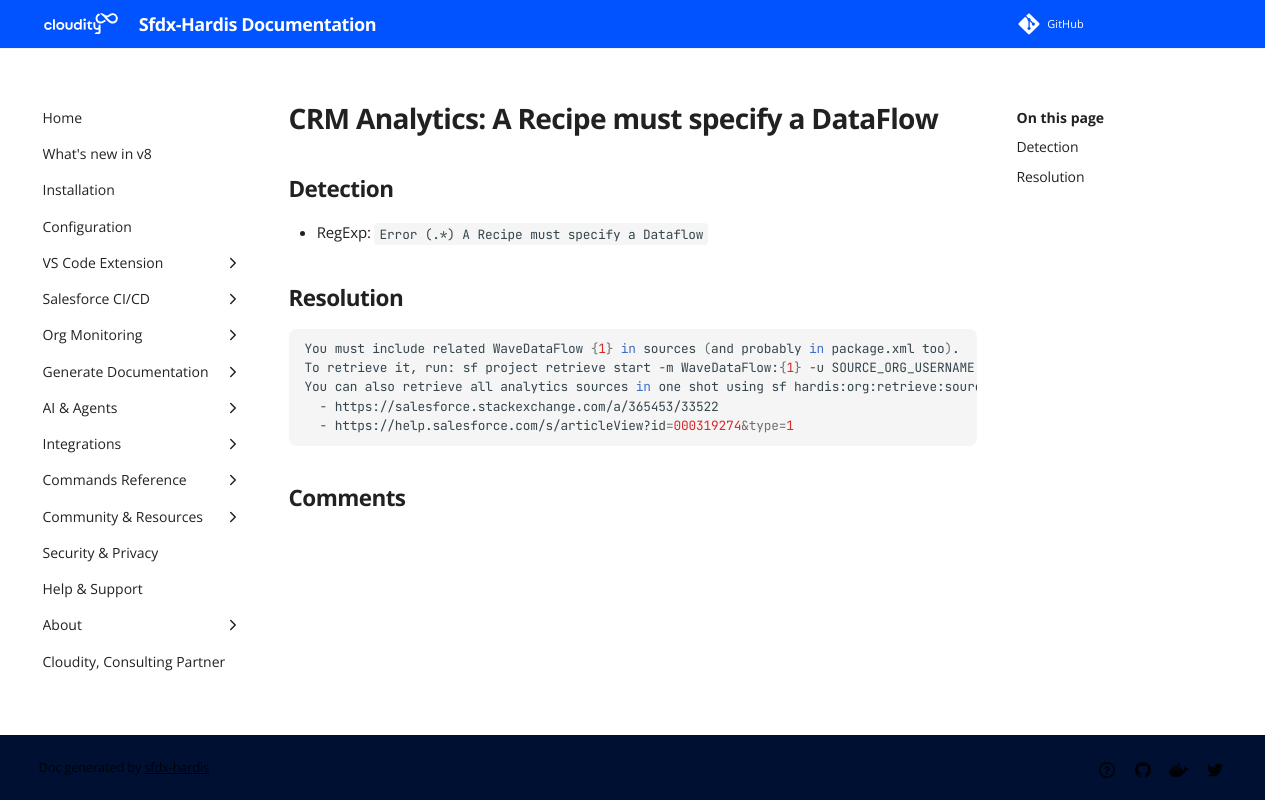

repository: hardisgroupcom/sfdx-hardis · page: sf-deployment-assistant/CRM-Analytics--A-Recipe-must-specify-a-DataFlow/index.html · generator: mkdocs

---
title: "CRM Analytics: A Recipe must specify a DataFlow (Deployment assistant)"
description: "How to solve Salesforce deployment error \"Error (.*) A Recipe must specify a Dataflow\""
---
<!-- markdownlint-disable MD013 -->
# CRM Analytics: A Recipe must specify a DataFlow

## Detection

- RegExp: `Error (.*) A Recipe must specify a Dataflow`

## Resolution

```shell
You must include related WaveDataFlow {1} in sources (and probably in package.xml too).
To retrieve it, run: sf project retrieve start -m WaveDataFlow:{1} -u SOURCE_ORG_USERNAME
You can also retrieve all analytics sources in one shot using sf hardis:org:retrieve:source:analytics -u SOURCE_ORG_USERNAME
  - https://salesforce.stackexchange.com/a/365453/33522
  - https://help.salesforce.com/s/articleView?id=000319274&type=1
```
